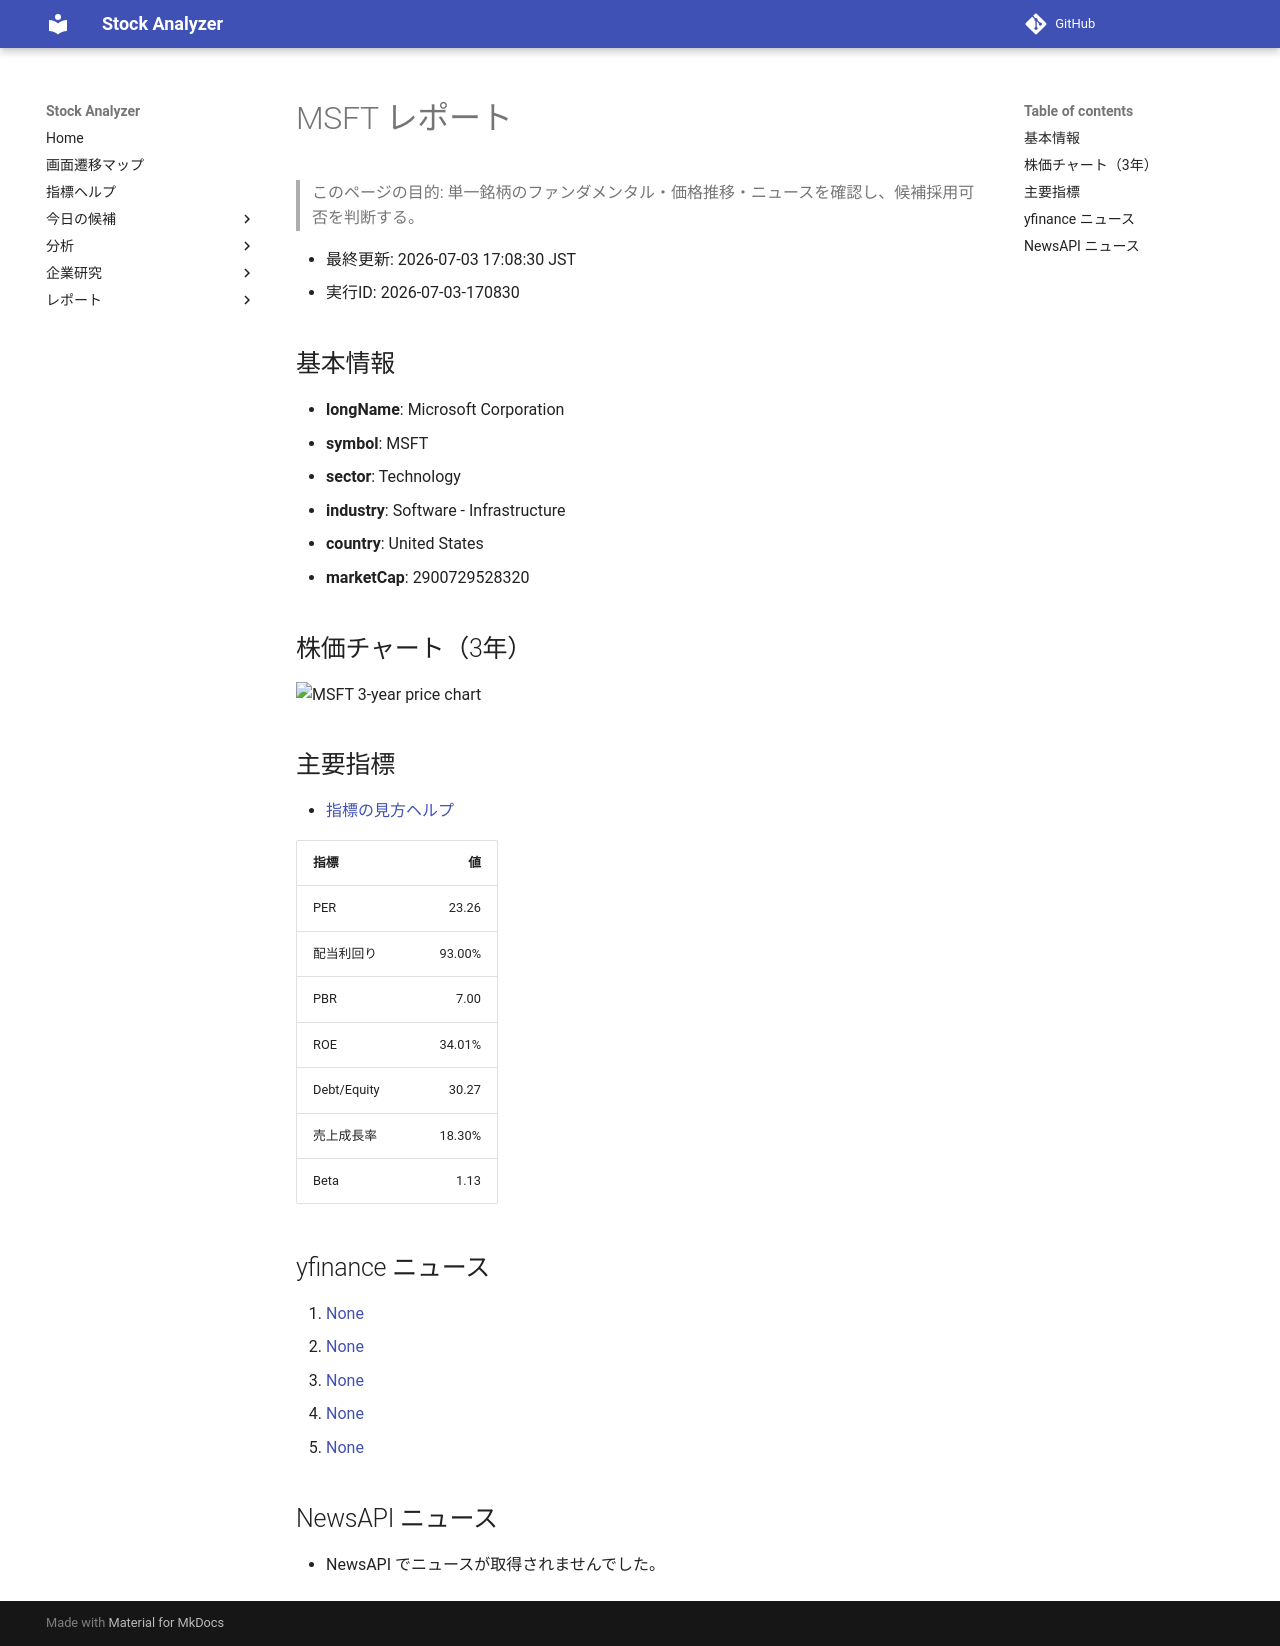

repository: Yumi-note/Making-APP · page: reports/2026-07-03/170830/MSFT/index.html · generator: mkdocs

# MSFT レポート

> このページの目的: 単一銘柄のファンダメンタル・価格推移・ニュースを確認し、候補採用可否を判断する。

- 最終更新: 2026-07-03 17:08:30 JST
- 実行ID: 2026-07-03-170830

## 基本情報

- **longName**: Microsoft Corporation
- **symbol**: MSFT
- **sector**: Technology
- **industry**: Software - Infrastructure
- **country**: United States
- **marketCap**: 2900729528320

## 株価チャート（3年）

![MSFT 3-year price chart](MSFT_3y.png)

## 主要指標

- [指標の見方ヘルプ](../../../../indicators.md)

| 指標 | 値 |
|---|---:|
| PER | 23.26 |
| 配当利回り | 93.00% |
| PBR | 7.00 |
| ROE | 34.01% |
| Debt/Equity | 30.27 |
| 売上成長率 | 18.30% |
| Beta | 1.13 |

## yfinance ニュース

1. [None](None)
2. [None](None)
3. [None](None)
4. [None](None)
5. [None](None)

## NewsAPI ニュース

- NewsAPI でニュースが取得されませんでした。
